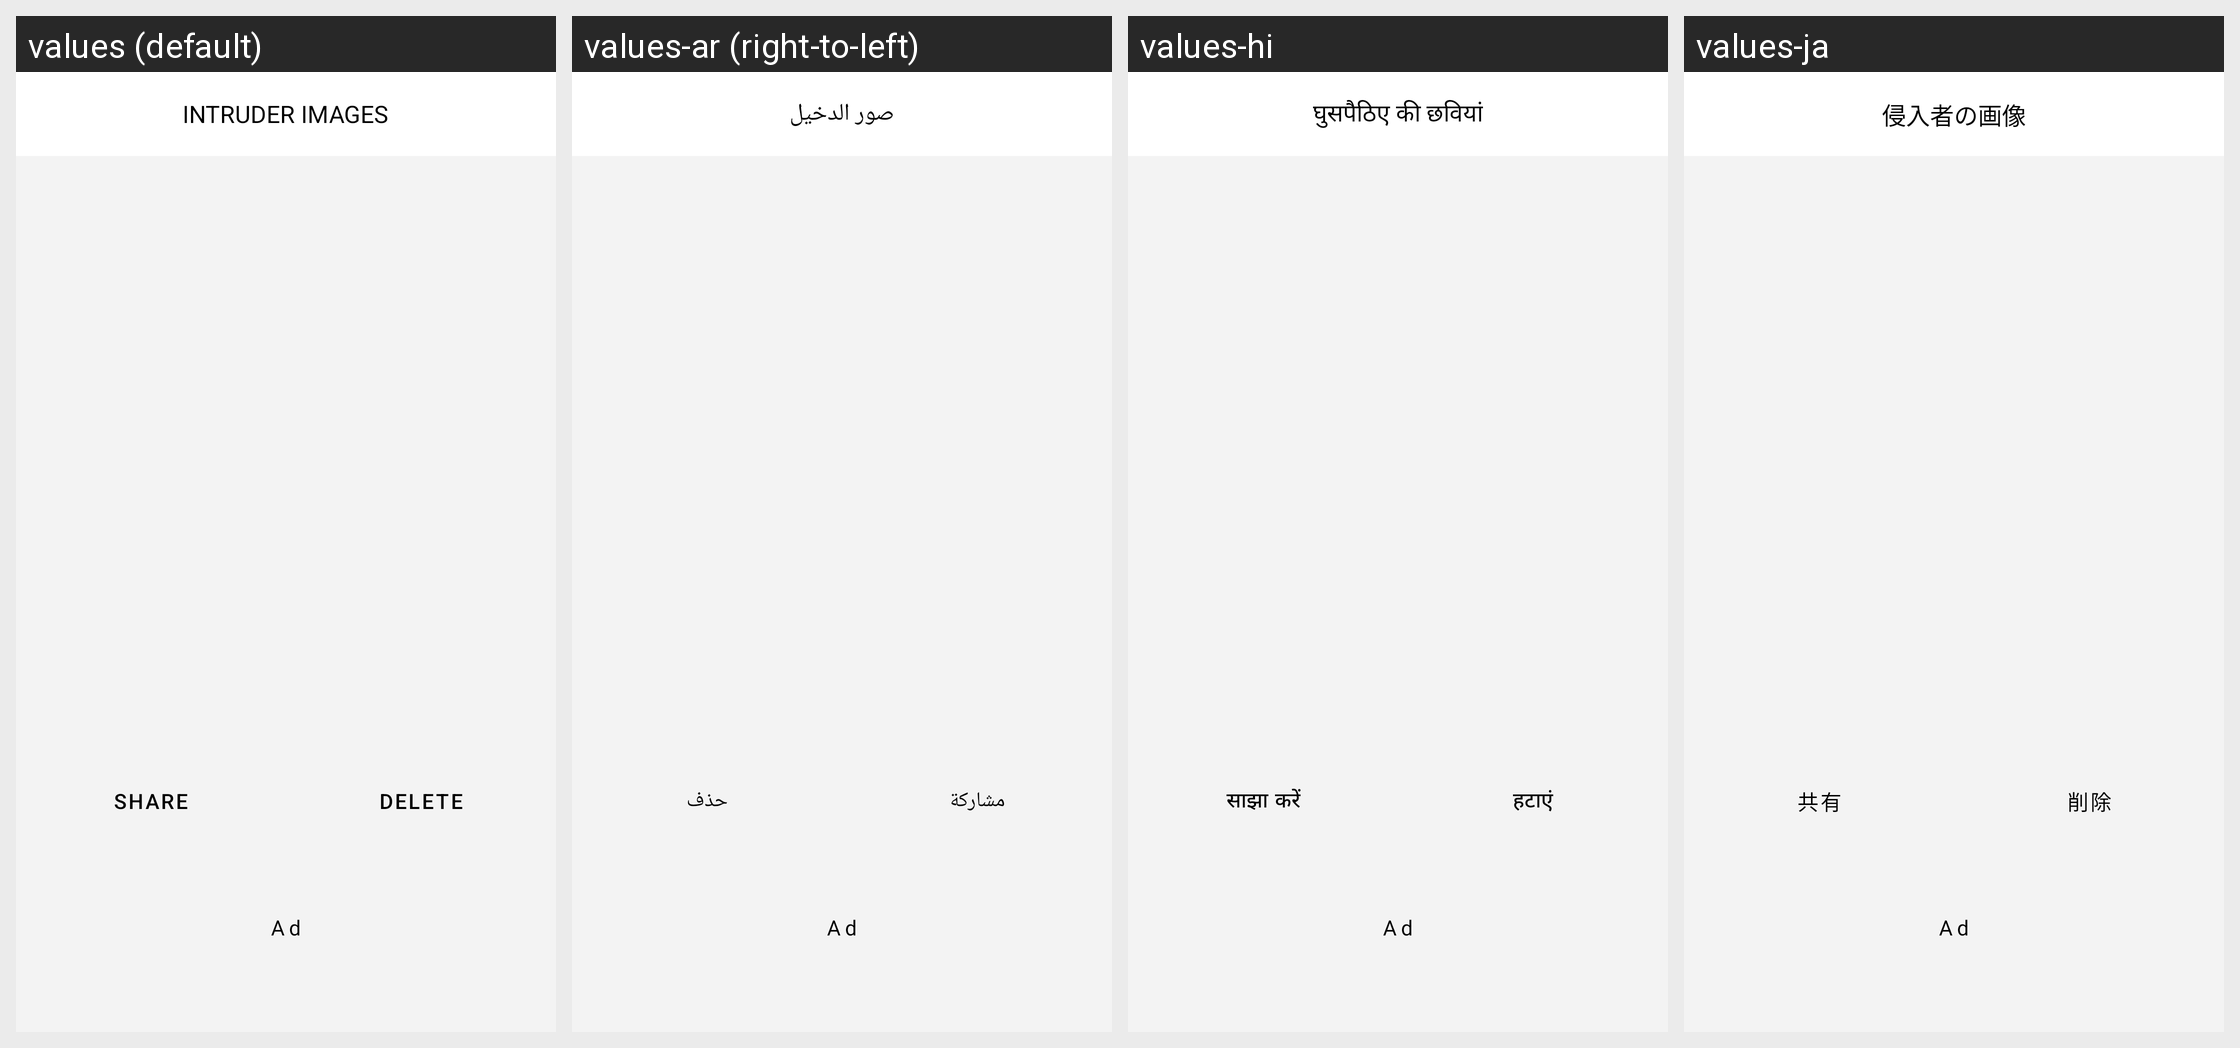

The Android screen above is rendered under several locales of the same app. Produce the string resources it draws, with the default and per-locale values.
Android screen res/layout/fragment_show_full_image_screen.xml rendered under 4 locales, left to right: values (default), values-ar (right-to-left), values-hi, values-ja. Device: Nexus 5 (rendered at 1080×1920; each locale shown at half size, 540×960, under a caption strip naming it); theme Theme.AntiTheifProject.
Other locales in the repository, not shown: values-de, values-es, values-fr, values-nl.
Strings drawn on this screen, with the default value and each locale's value (text and hints the layout hard-codes, and strings that could not be matched under every locale, appear in the picture but are not listed):

intruder_images
  values: INTRUDER IMAGES
  values-ar: صور الدخيل
  values-hi: घुसपैठिए की छवियां
  values-ja: 侵入者の画像

share
  values: Share
  values-ar: مشاركة
  values-hi: साझा करें
  values-ja: 共有

delete
  values: Delete
  values-ar: حذف
  values-hi: हटाएं
  values-ja: 削除

ad
  values: Ad
  values-ar: Ad  [not translated; the default value is used]
  values-hi: Ad  [not translated; the default value is used]
  values-ja: Ad  [not translated; the default value is used]
